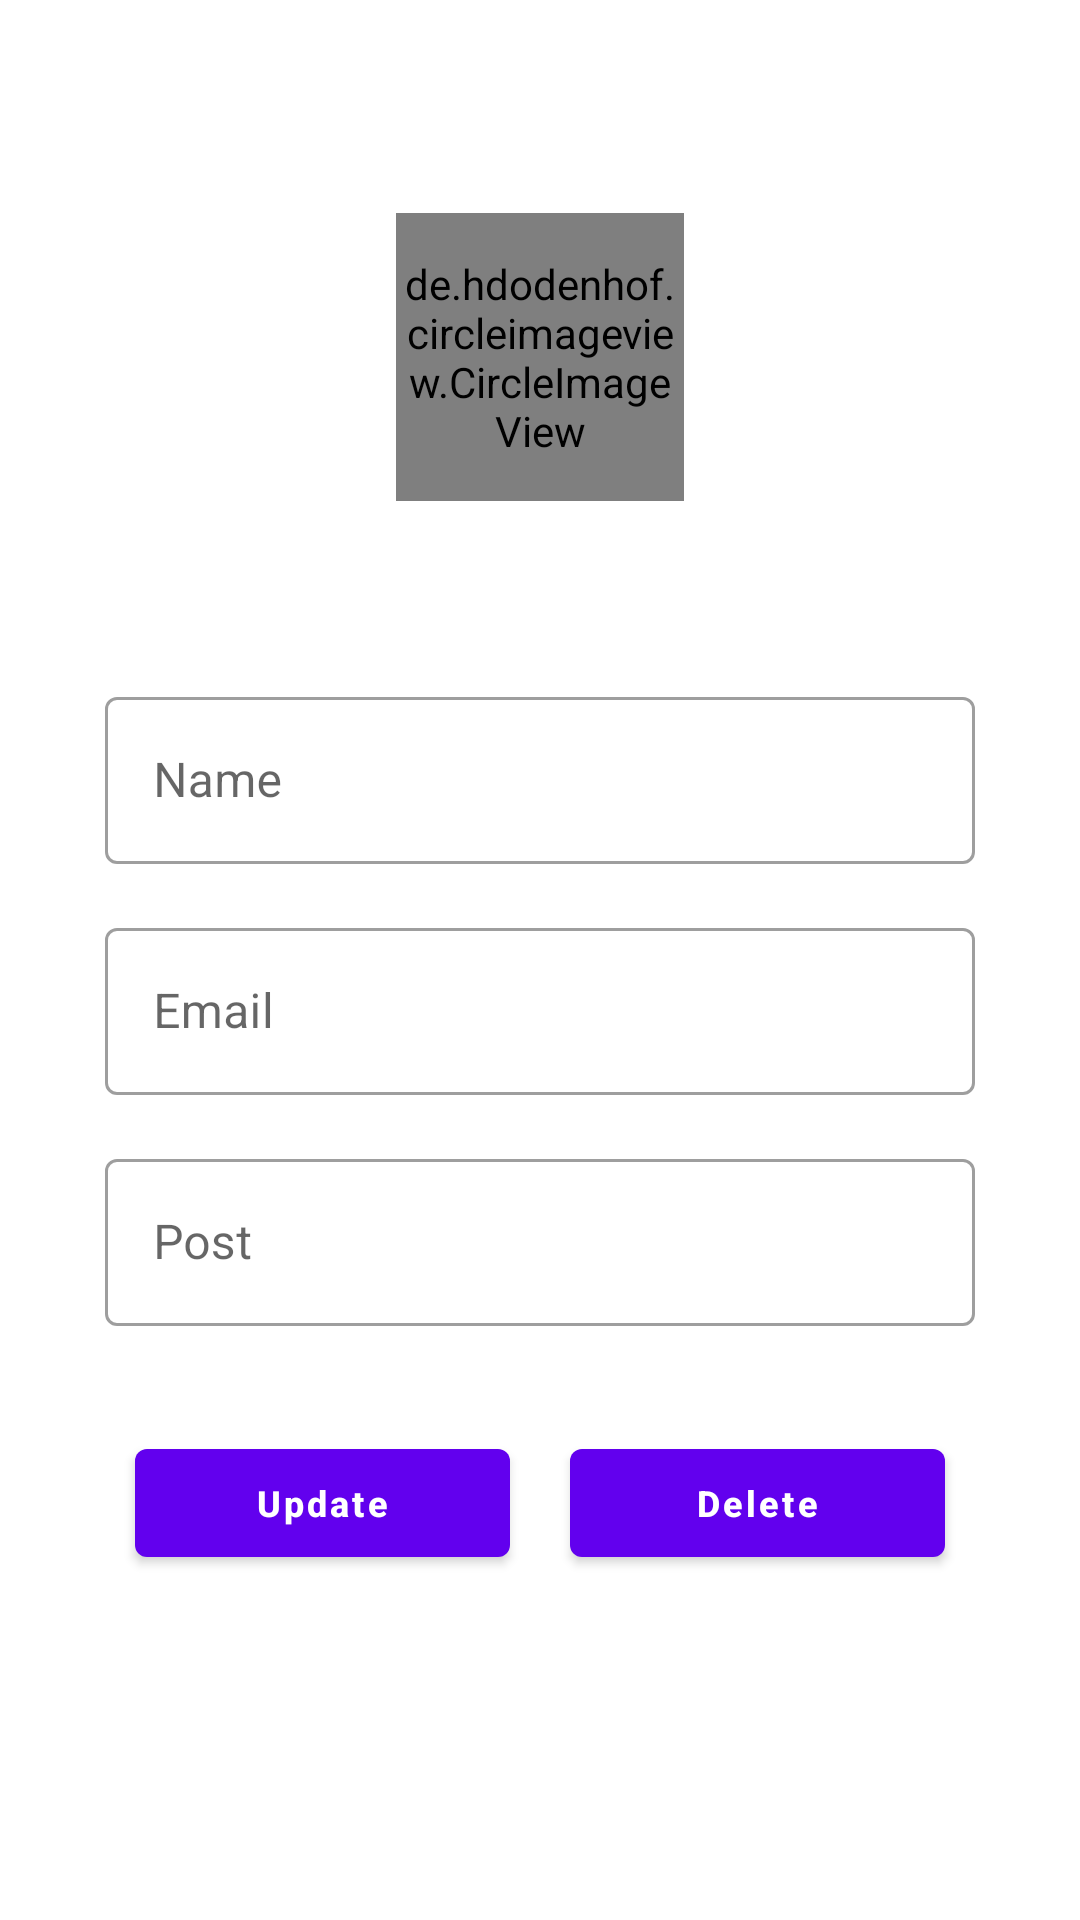

Layout XML and referenced resources for this Android screen:
<!-- AndroidManifest.xml: application theme Theme.AdminCollegeApp -->
<!-- res/layout/activity_update_faculty_info.xml -->
<?xml version="1.0" encoding="utf-8"?>
<ScrollView xmlns:android="http://schemas.android.com/apk/res/android"
    xmlns:app="http://schemas.android.com/apk/res-auto"
    xmlns:tools="http://schemas.android.com/tools"
    android:layout_width="match_parent"
    android:layout_height="match_parent"
    android:padding="10dp"
    tools:context=".faculty.UpdateFacultyInfoActivity">

    <LinearLayout
        android:layout_width="match_parent"
        android:layout_height="wrap_content"
        android:orientation="vertical"
        android:gravity="center"
        android:layout_marginTop="16dp"
        android:padding="25dp"
        >

        <de.hdodenhof.circleimageview.CircleImageView
            xmlns:app="http://schemas.android.com/apk/res-auto"
            android:id="@+id/teacherImage"
            android:layout_width="96dp"
            android:layout_height="96dp"
            android:src="@drawable/no_profile"
            app:civ_border_width="2dp"
            app:civ_border_color="#FF000000"
            android:layout_margin="20dp"
            />




        <com.google.android.material.textfield.TextInputLayout
            android:layout_width="match_parent"
            android:layout_height="match_parent"
            android:layout_marginTop="40dp"

            style="@style/Widget.MaterialComponents.TextInputLayout.OutlinedBox"
            >

            <com.google.android.material.textfield.TextInputEditText
                android:id="@+id/teacherName"
                android:layout_width="match_parent"
                android:layout_height="wrap_content"
                android:inputType="text"
                android:hint="Name"
                android:textColorHint="#546E7A"
                tools:ignore="TouchTargetSizeCheck" />


        </com.google.android.material.textfield.TextInputLayout>

        <com.google.android.material.textfield.TextInputLayout
            android:layout_width="match_parent"
            android:layout_height="match_parent"
            android:layout_marginTop="16dp"

            style="@style/Widget.MaterialComponents.TextInputLayout.OutlinedBox"
            >

            <com.google.android.material.textfield.TextInputEditText
                android:id="@+id/teacherEmail"
                android:layout_width="match_parent"
                android:layout_height="wrap_content"

                android:hint="Email"
                android:textColorHint="#546E7A"
                android:inputType="textEmailAddress"
                tools:ignore="TouchTargetSizeCheck" />


        </com.google.android.material.textfield.TextInputLayout>

        <com.google.android.material.textfield.TextInputLayout
            android:layout_width="match_parent"
            android:layout_height="match_parent"
            android:layout_marginTop="16dp"

            style="@style/Widget.MaterialComponents.TextInputLayout.OutlinedBox"
            >

            <com.google.android.material.textfield.TextInputEditText
                android:id="@+id/teacherPost"
                android:layout_width="match_parent"
                android:layout_height="wrap_content"
                android:inputType="text"
                android:hint="Post"
                android:textColorHint="#546E7A"
                tools:ignore="TouchTargetSizeCheck" />


        </com.google.android.material.textfield.TextInputLayout>



        <LinearLayout
            android:layout_width="match_parent"
            android:layout_height="wrap_content"
            android:orientation="horizontal"
            android:weightSum="2"
            android:layout_marginTop="25dp"

            >



            <com.google.android.material.button.MaterialButton
                android:id="@+id/teacherUpdateBtn"
                android:layout_width="match_parent"
                android:layout_height="wrap_content"
                android:layout_marginTop="16dp"

                android:text="Update"
                android:textAllCaps="false"
                android:textSize="12sp"

                android:layout_weight="1"
                android:layout_margin="10dp"


                android:textStyle="bold">


            </com.google.android.material.button.MaterialButton>

            <com.google.android.material.button.MaterialButton
                android:id="@+id/teacherDeleteBtn"
                android:layout_width="match_parent"
                android:layout_height="wrap_content"
                android:layout_marginTop="16dp"
                android:text="Delete"
                android:textAllCaps="false"
                android:layout_weight="1"
                android:layout_margin="10dp"
                android:textSize="12sp"


                android:textStyle="bold">


            </com.google.android.material.button.MaterialButton>



        </LinearLayout>

    </LinearLayout>

</ScrollView>
<!-- resources referenced by this layout -->
<resources>
  <!-- drawable no_profile: webp bitmap (drawable-v24, 3748 bytes) -->
  <style name="Theme.AdminCollegeApp" parent="Theme.MaterialComponents.DayNight.DarkActionBar">
          
          <item name="colorPrimary">@color/purple_500</item>
          <item name="colorPrimaryVariant">@color/purple_700</item>
          <item name="colorOnPrimary">@color/white</item>
          
          <item name="colorSecondary">@color/teal_200</item>
          <item name="colorSecondaryVariant">@color/teal_700</item>
          <item name="colorOnSecondary">@color/black</item>
          
          <item name="android:statusBarColor" tools:targetApi="l">?attr/colorPrimaryVariant</item>
          
      </style>
  <color name="purple_500">#FF6200EE</color>
  <color name="purple_700">#FF3700B3</color>
  <color name="white">#FFFFFFFF</color>
  <color name="teal_200">#FF03DAC5</color>
  <color name="teal_700">#FF018786</color>
  <color name="black">#FF000000</color>
</resources>
